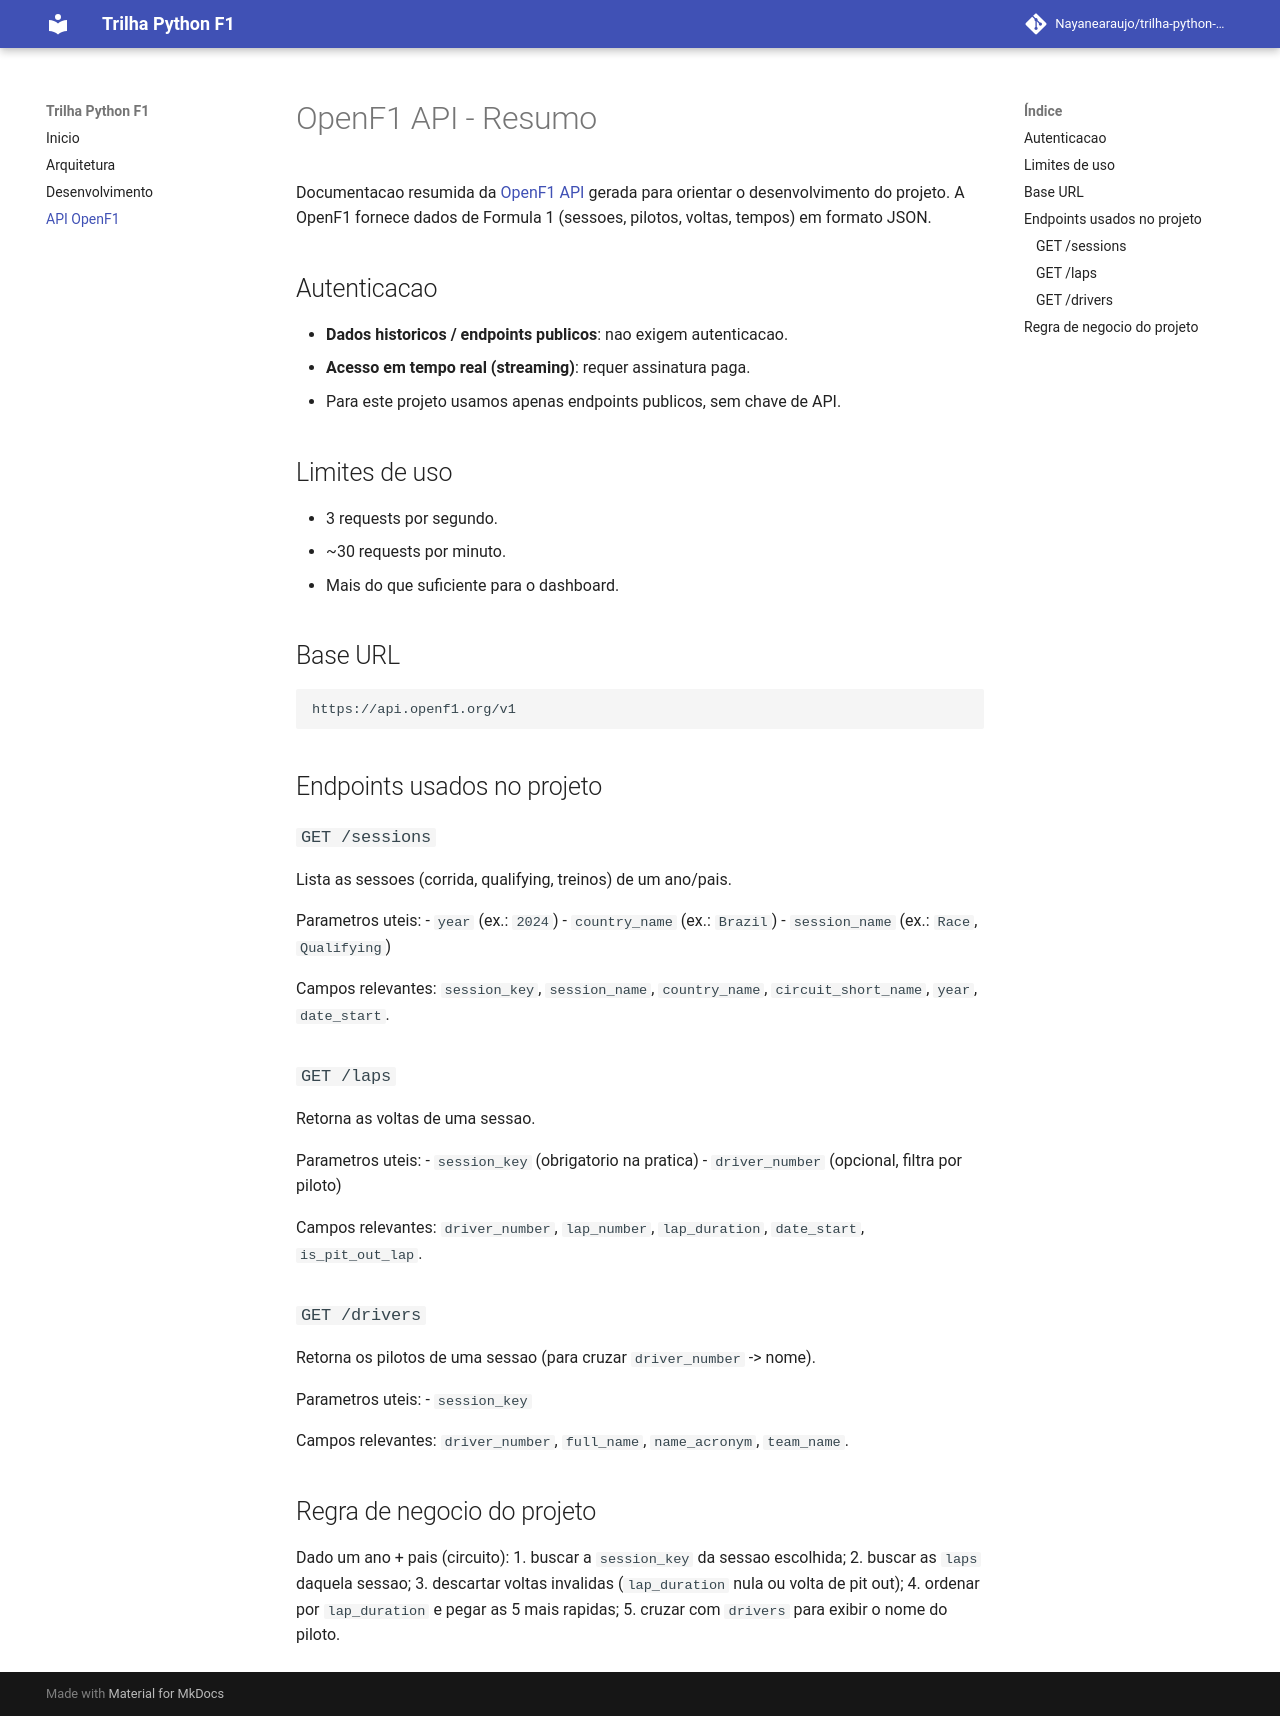

repository: Nayanearaujo/trilha-python-f1 · page: API/index.html · generator: mkdocs

# OpenF1 API - Resumo

Documentacao resumida da [OpenF1 API](https://openf1.org/) gerada para orientar o
desenvolvimento do projeto. A OpenF1 fornece dados de Formula 1 (sessoes, pilotos,
voltas, tempos) em formato JSON.

## Autenticacao

- **Dados historicos / endpoints publicos**: nao exigem autenticacao.
- **Acesso em tempo real (streaming)**: requer assinatura paga.
- Para este projeto usamos apenas endpoints publicos, sem chave de API.

## Limites de uso

- 3 requests por segundo.
- ~30 requests por minuto.
- Mais do que suficiente para o dashboard.

## Base URL

```
https://api.openf1.org/v1
```

## Endpoints usados no projeto

### `GET /sessions`
Lista as sessoes (corrida, qualifying, treinos) de um ano/pais.

Parametros uteis:
- `year` (ex.: `2024`)
- `country_name` (ex.: `Brazil`)
- `session_name` (ex.: `Race`, `Qualifying`)

Campos relevantes: `session_key`, `session_name`, `country_name`,
`circuit_short_name`, `year`, `date_start`.

### `GET /laps`
Retorna as voltas de uma sessao.

Parametros uteis:
- `session_key` (obrigatorio na pratica)
- `driver_number` (opcional, filtra por piloto)

Campos relevantes: `driver_number`, `lap_number`, `lap_duration`,
`date_start`, `is_pit_out_lap`.

### `GET /drivers`
Retorna os pilotos de uma sessao (para cruzar `driver_number` -> nome).

Parametros uteis:
- `session_key`

Campos relevantes: `driver_number`, `full_name`, `name_acronym`, `team_name`.

## Regra de negocio do projeto

Dado um ano + pais (circuito):
1. buscar a `session_key` da sessao escolhida;
2. buscar as `laps` daquela sessao;
3. descartar voltas invalidas (`lap_duration` nula ou volta de pit out);
4. ordenar por `lap_duration` e pegar as 5 mais rapidas;
5. cruzar com `drivers` para exibir o nome do piloto.
